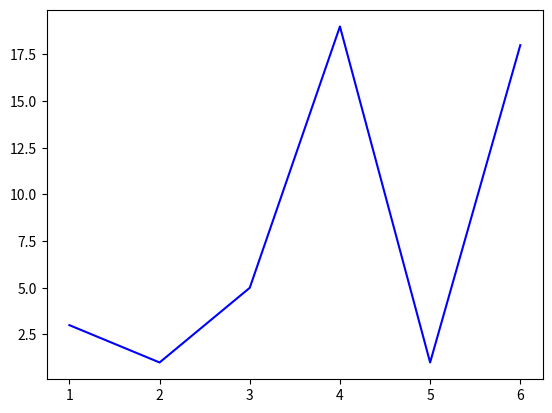

Write the Python code that produced this figure.
from matplotlib import pyplot as plt


alphabet = 'abcdefghijklmnopqrstuvwxyz'
alphabet_map = {}

for i in range(len(alphabet)):
    alphabet_map[alphabet[i]] = i + 1

word = "caesar"
word = word.lower()

xs = []
ys = []

for i in range(len(word)):
    ys.append(alphabet_map[word[i]])
    xs.append(i + 1)

plt.plot(xs,ys, color='blue')
plt.show()   
